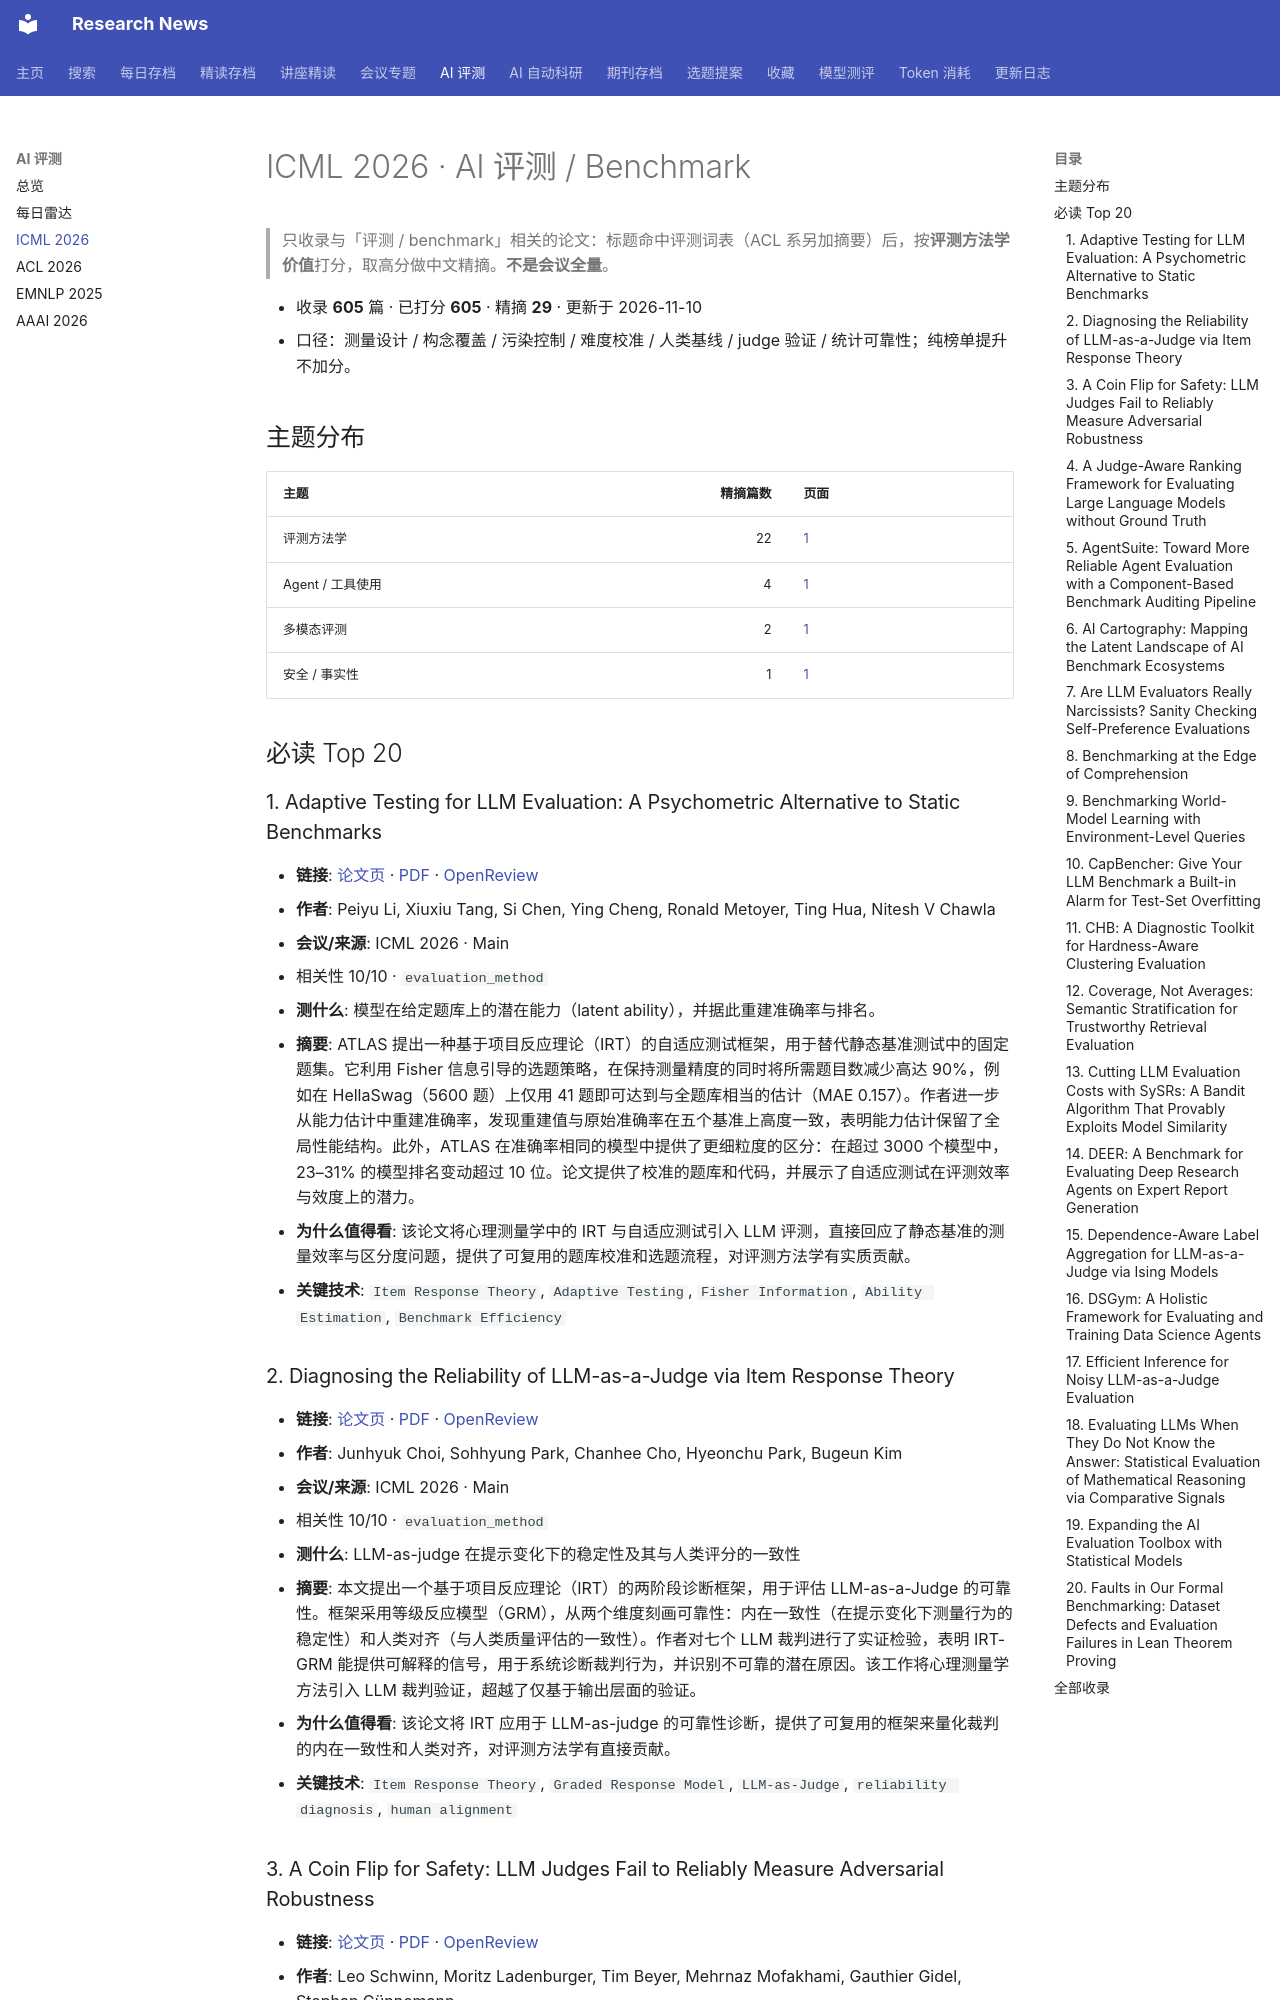

repository: cxy0714/research-news · page: benchmarks/icml2026/index.html · generator: mkdocs

# ICML 2026 · AI 评测 / Benchmark

> 只收录与「评测 / benchmark」相关的论文：标题命中评测词表（ACL 系另加摘要）后，按**评测方法学价值**打分，取高分做中文精摘。**不是会议全量**。

- 收录 **605** 篇 · 已打分 **605** · 精摘 **29** · 更新于 2026-11-10
- 口径：测量设计 / 构念覆盖 / 污染控制 / 难度校准 / 人类基线 / judge 验证 / 统计可靠性；纯榜单提升不加分。

## 主题分布

| 主题 | 精摘篇数 | 页面 |
|---|---:|---|
| 评测方法学 | 22 | [1](topics/methodology.md) |
| Agent / 工具使用 | 4 | [1](topics/agents_tools.md) |
| 多模态评测 | 2 | [1](topics/multimodal.md) |
| 安全 / 事实性 | 1 | [1](topics/safety_factuality.md) |

## 必读 Top 20

### 1. Adaptive Testing for LLM Evaluation: A Psychometric Alternative to Static Benchmarks
- **链接**: [论文页](https://proceedings.mlr.press/v306/li26fx.html) · [PDF](https://raw.githubusercontent.com/mlresearch/v306/main/assets/li26fx/li26fx.pdf) · [OpenReview](https://openreview.net/forum?id=ItJEC1Mk0V)
- **作者**: Peiyu Li, Xiuxiu Tang, Si Chen, Ying Cheng, Ronald Metoyer, Ting Hua, Nitesh V Chawla
- **会议/来源**: ICML 2026 · Main
- 相关性 10/10 · `evaluation_method`
- **测什么**: 模型在给定题库上的潜在能力（latent ability），并据此重建准确率与排名。
- **摘要**: ATLAS 提出一种基于项目反应理论（IRT）的自适应测试框架，用于替代静态基准测试中的固定题集。它利用 Fisher 信息引导的选题策略，在保持测量精度的同时将所需题目数减少高达 90%，例如在 HellaSwag（5600 题）上仅用 41 题即可达到与全题库相当的估计（MAE 0.157）。作者进一步从能力估计中重建准确率，发现重建值与原始准确率在五个基准上高度一致，表明能力估计保留了全局性能结构。此外，ATLAS 在准确率相同的模型中提供了更细粒度的区分：在超过 3000 个模型中，23–31% 的模型排名变动超过 10 位。论文提供了校准的题库和代码，并展示了自适应测试在评测效率与效度上的潜力。
- **为什么值得看**: 该论文将心理测量学中的 IRT 与自适应测试引入 LLM 评测，直接回应了静态基准的测量效率与区分度问题，提供了可复用的题库校准和选题流程，对评测方法学有实质贡献。
- **关键技术**: `Item Response Theory`, `Adaptive Testing`, `Fisher Information`, `Ability Estimation`, `Benchmark Efficiency`

### 2. Diagnosing the Reliability of LLM-as-a-Judge via Item Response Theory
- **链接**: [论文页](https://proceedings.mlr.press/v306/choi26n.html) · [PDF](https://raw.githubusercontent.com/mlresearch/v306/main/assets/choi26n/choi26n.pdf) · [OpenReview](https://openreview.net/forum?id=6xRIf7H6Nb)
- **作者**: Junhyuk Choi, Sohhyung Park, Chanhee Cho, Hyeonchu Park, Bugeun Kim
- **会议/来源**: ICML 2026 · Main
- 相关性 10/10 · `evaluation_method`
- **测什么**: LLM-as-judge 在提示变化下的稳定性及其与人类评分的一致性
- **摘要**: 本文提出一个基于项目反应理论（IRT）的两阶段诊断框架，用于评估 LLM-as-a-Judge 的可靠性。框架采用等级反应模型（GRM），从两个维度刻画可靠性：内在一致性（在提示变化下测量行为的稳定性）和人类对齐（与人类质量评估的一致性）。作者对七个 LLM 裁判进行了实证检验，表明 IRT-GRM 能提供可解释的信号，用于系统诊断裁判行为，并识别不可靠的潜在原因。该工作将心理测量学方法引入 LLM 裁判验证，超越了仅基于输出层面的验证。
- **为什么值得看**: 该论文将 IRT 应用于 LLM-as-judge 的可靠性诊断，提供了可复用的框架来量化裁判的内在一致性和人类对齐，对评测方法学有直接贡献。
- **关键技术**: `Item Response Theory`, `Graded Response Model`, `LLM-as-Judge`, `reliability diagnosis`, `human alignment`
